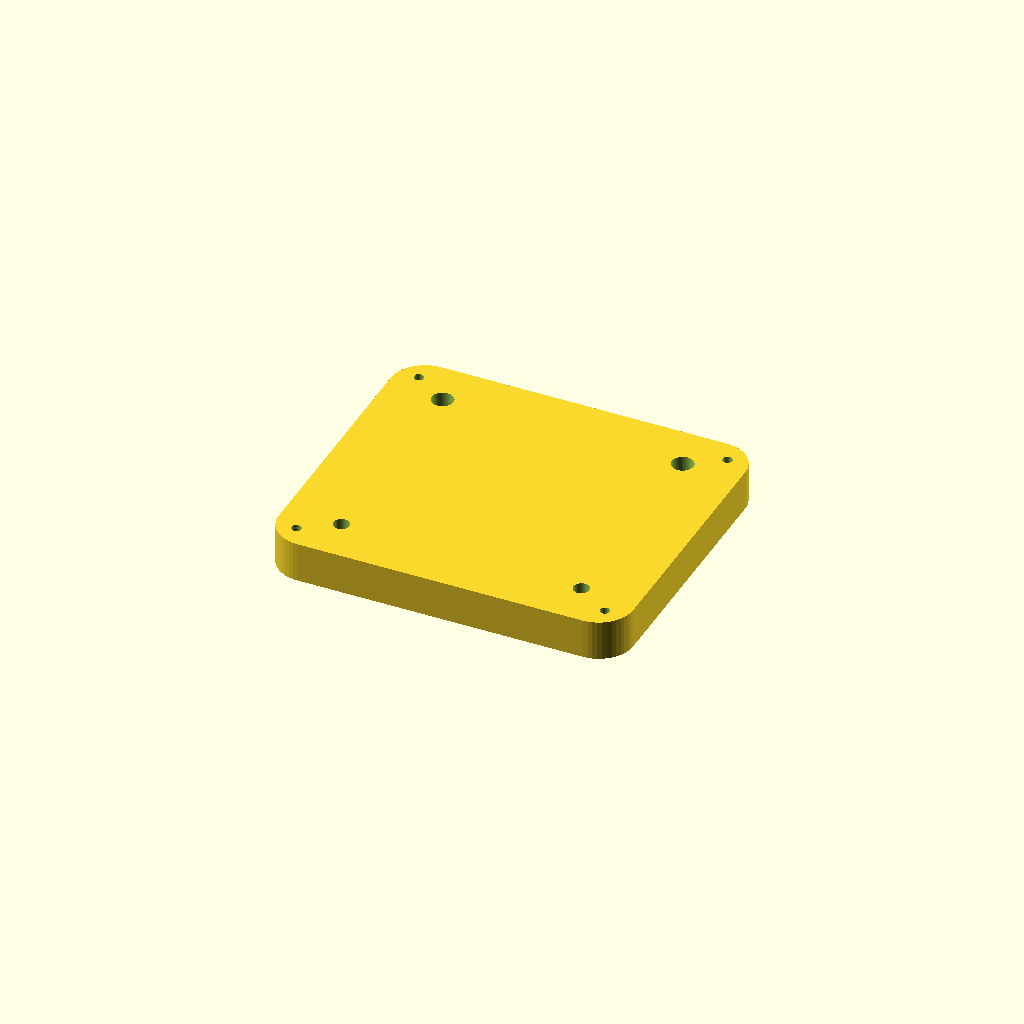
Cell 1: rendered with the file's own defaults.
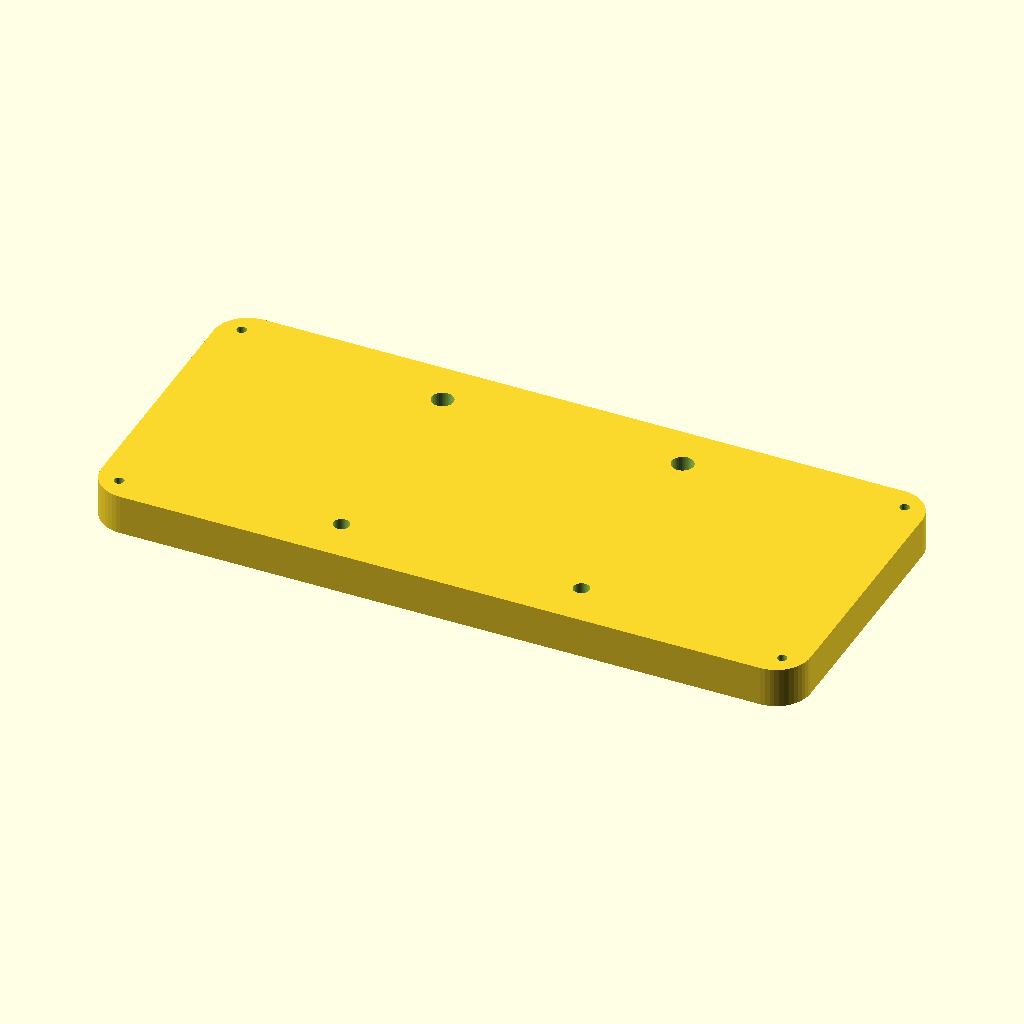
Cell 2 — part_width set to 248, the other parameters unchanged.
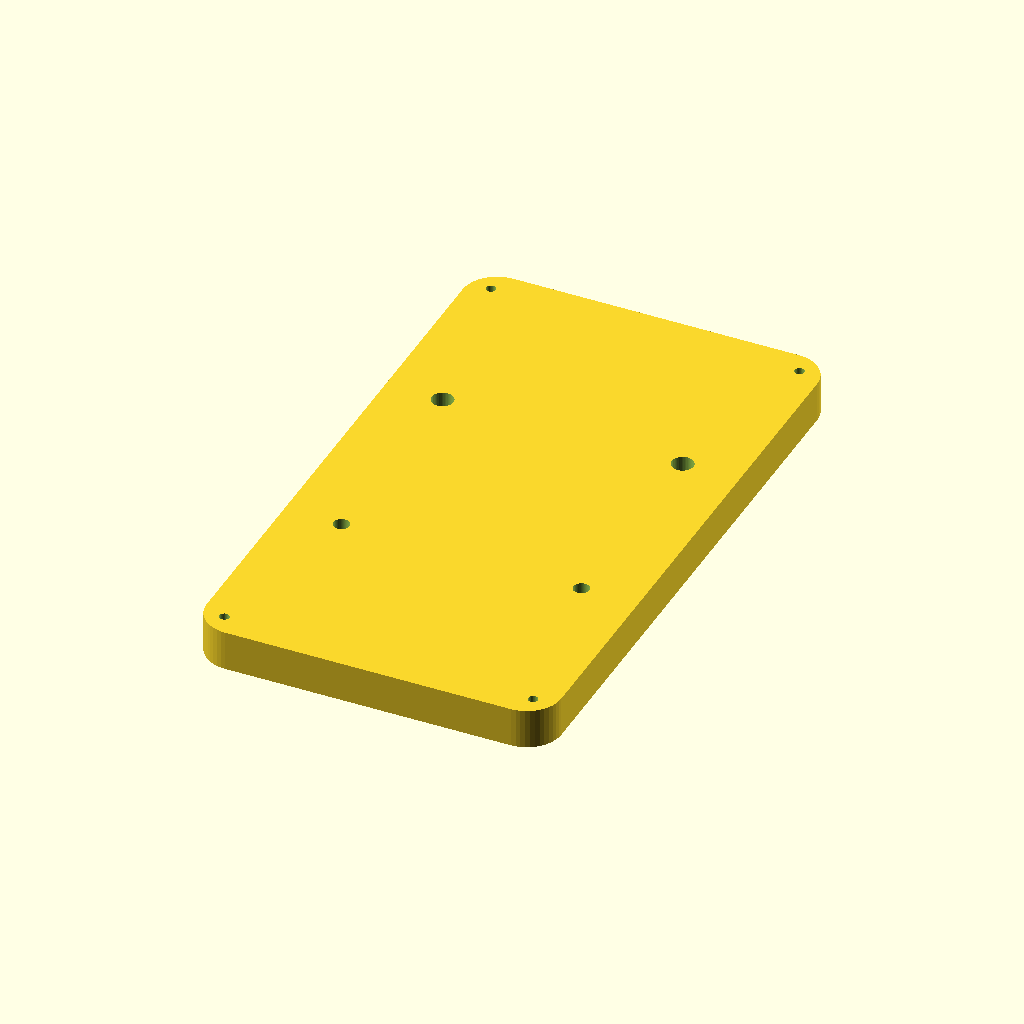
Cell 3: the same model with part_depth = 216.
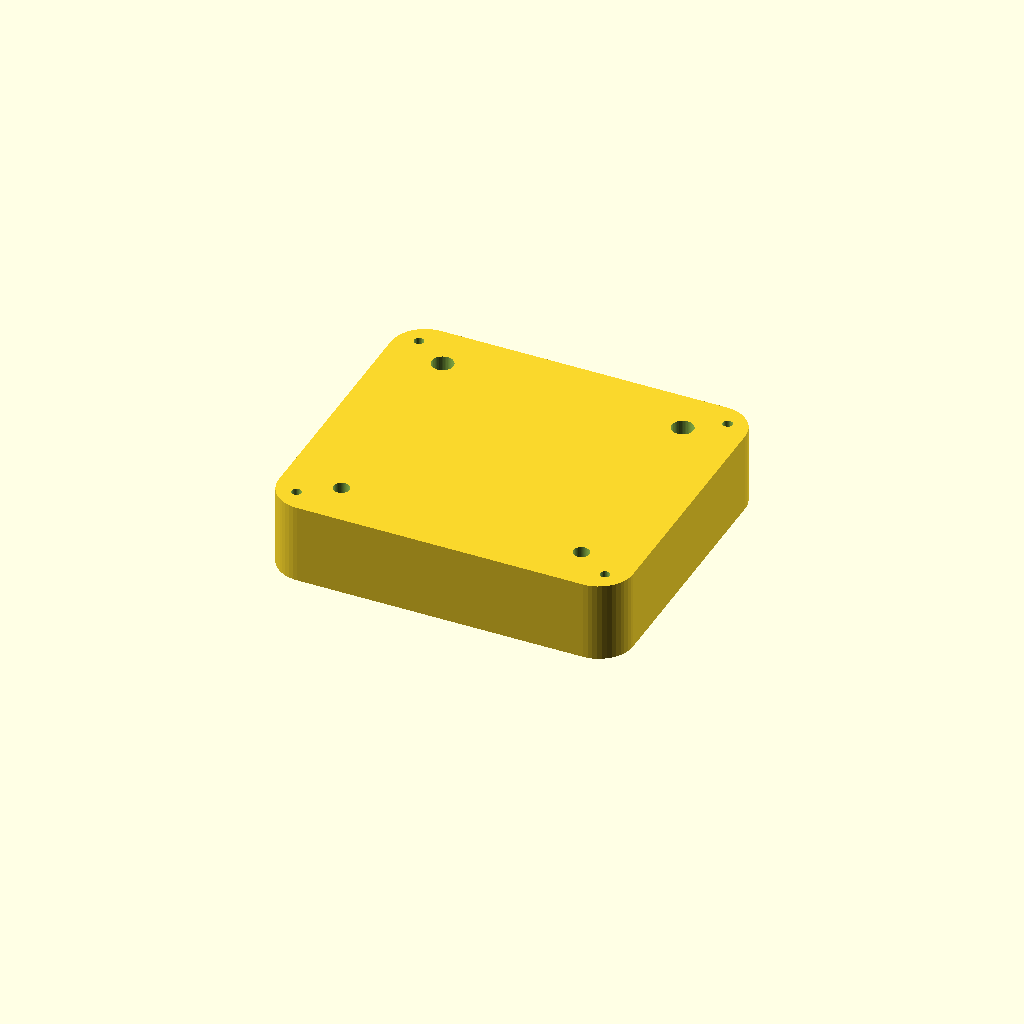
Cell 4 — part_height set to 28, the other parameters unchanged.
One fixed orthographic camera (rotation 55°, 0°, 25°; colour scheme Cornfield) for every cell.
Source of the model, data/samples/camera-slider-3axis/parts/gantry-carriage-plate.scad:
// ============================================================================
// Get Me An Alt — Parametric OpenSCAD Module
// Part: PRT-04 — 4-Wheel V-Slot Gantry Carriage Deck with Eccentric Bores (gantry-carriage-plate)
// Function: Travels linearly along the 2020 rails carrying the pan/tilt head.
// Target Bounding Box (mm): [124, 108, 14]
// Print Material: PETG | Min Wall: >= 1.6mm | Tolerance: 0.2mm
// ============================================================================
$fn = 48;
part_width = 124;
part_depth = 108;
part_height = 14;
wall_thickness = 3.6;
floor_thickness = 3.6;
corner_radius = 12;
tolerance = 0.2;
m3_clearance_d = 3.4; // M3 screw clearance hole (3.0mm + 2*0.2mm)

module rounded_rect_prism(w, d, h, r) {
  cr = max(0.5, min(r, min(w, d) / 2 - 0.1));
  linear_extrude(height = h)
    offset(r = cr)
      offset(r = -cr)
        square([w, d], center = true);
}

module part_gantry_carriage_plate() {
  difference() {
    rounded_rect_prism(part_width, part_depth, part_height, corner_radius);
    translate([-42, -38, -1]) cylinder(h = part_height + 2, r = 2.6 + tolerance);
    translate([42, -38, -1]) cylinder(h = part_height + 2, r = 2.6 + tolerance);
    translate([-42, 38, -1]) cylinder(h = part_height + 2, r = 3.6 + tolerance);
    translate([42, 38, -1]) cylinder(h = part_height + 2, r = 3.6 + tolerance);
    // M3 corner mounting holes
    for (mx = [-1, 1], my = [-1, 1]) {
      translate([mx * (part_width / 2 - 8), my * (part_depth / 2 - 8), -1])
        cylinder(h = part_height + 2, d = m3_clearance_d);
    }
  }
}

part_gantry_carriage_plate();
Customizer parameters (derived from the source; name, type, default, range or options):
part_width: number, default 124
part_depth: number, default 108
part_height: number, default 14
wall_thickness: number, default 3.6
floor_thickness: number, default 3.6
corner_radius: number, default 12
tolerance: number, default 0.2
m3_clearance_d: number, default 3.4
